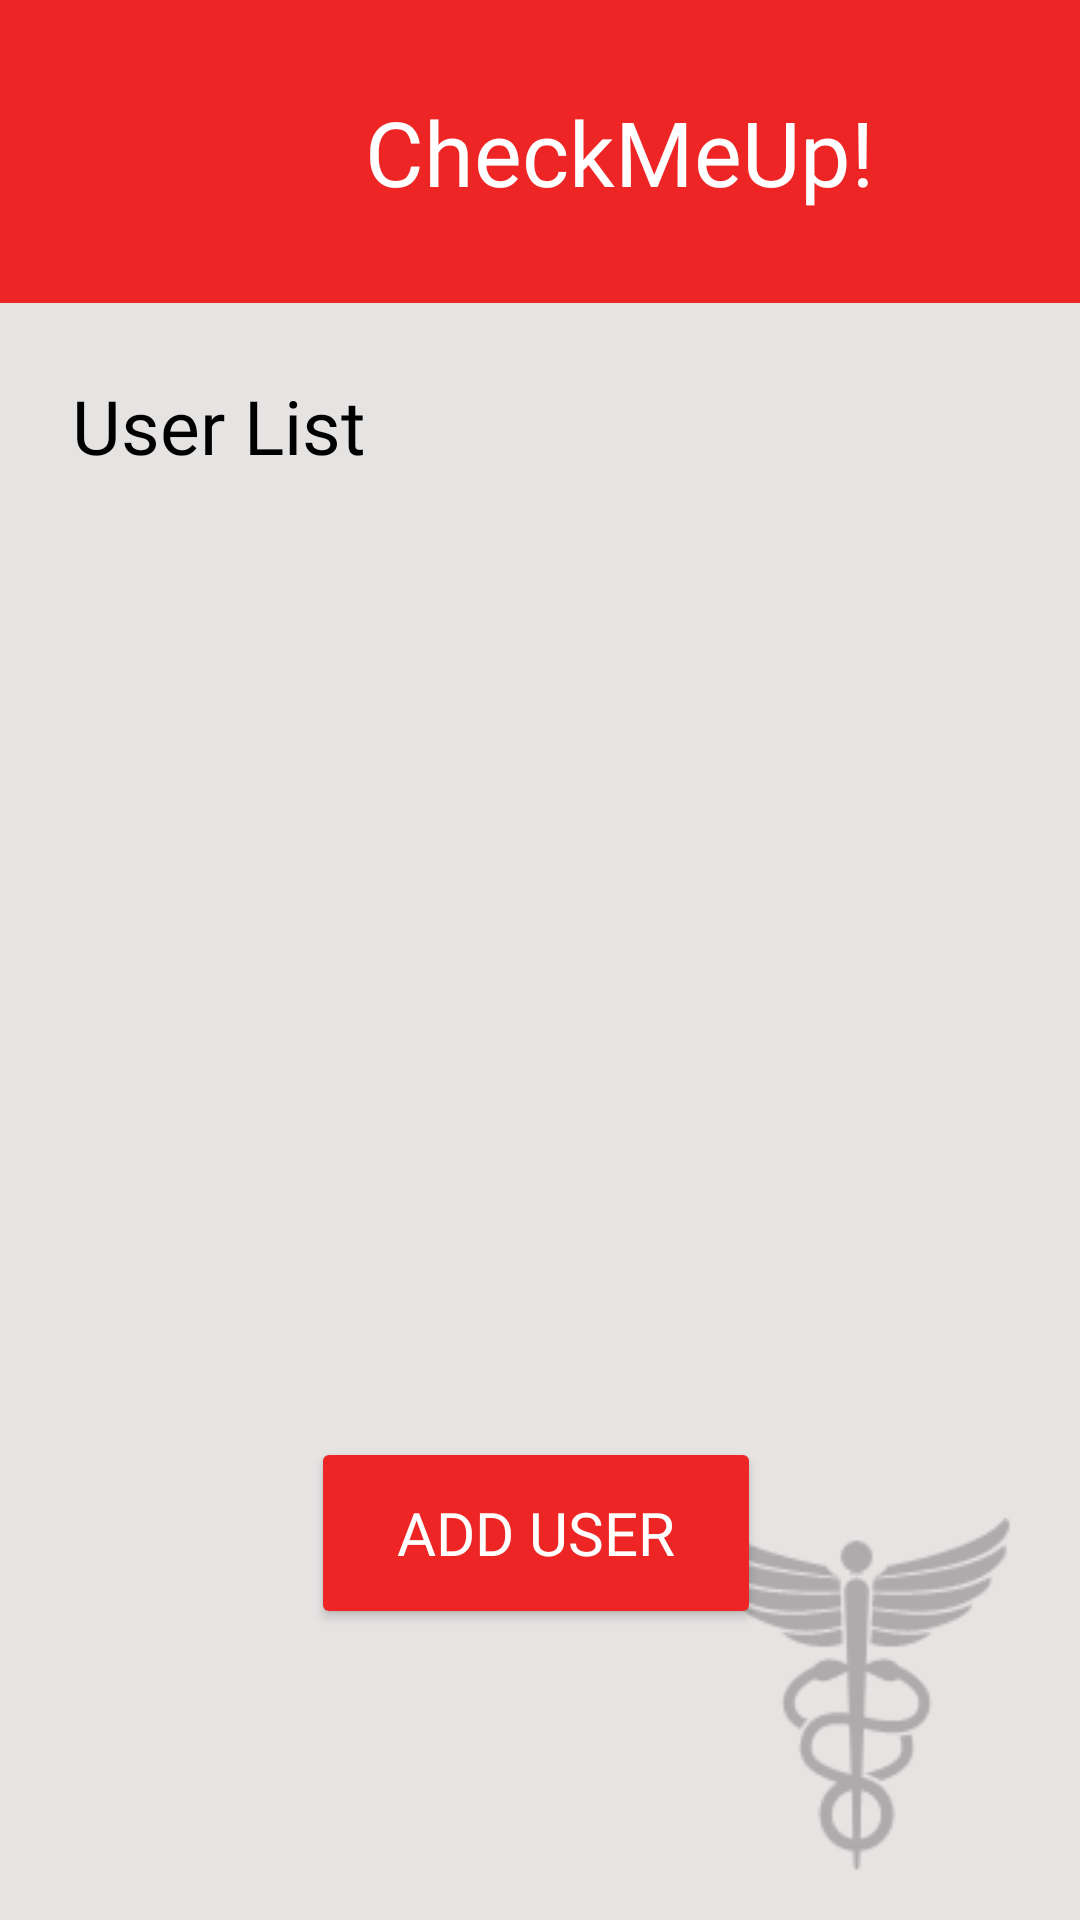

The Android layout XML behind this screen, and the referenced resources:
<!-- AndroidManifest.xml: application theme Theme.AppCompat.Light.NoActionBar -->
<!-- res/layout/activity_user_page.xml -->
<?xml version="1.0" encoding="utf-8"?>
<androidx.constraintlayout.widget.ConstraintLayout xmlns:android="http://schemas.android.com/apk/res/android"
    xmlns:app="http://schemas.android.com/apk/res-auto"
    xmlns:tools="http://schemas.android.com/tools"
    android:layout_width="match_parent"
    android:layout_height="match_parent"
    android:background="#E6E3E3"
    android:id="@+id/admin_user_page"
    tools:context=".user_page">

    <TextView
        android:id="@+id/textView3"
        android:layout_width="413dp"
        android:layout_height="101dp"
        android:background="#EE2525"
        android:fontFamily="@font/segoeui"
        android:gravity="center"
        android:text="@string/checkmeup"
        android:textColor="#FFFFFF"
        android:textSize="30sp"
        app:layout_constraintBottom_toBottomOf="parent"
        app:layout_constraintEnd_toEndOf="parent"
        app:layout_constraintHorizontal_bias="0.0"
        app:layout_constraintStart_toStartOf="parent"
        app:layout_constraintTop_toTopOf="parent"
        app:layout_constraintVertical_bias="0.0" />


    <TextView
        android:layout_width="wrap_content"
        android:layout_height="wrap_content"
        android:layout_marginStart="24dp"
        android:layout_marginTop="24dp"
        android:fontFamily="@font/segoeui"
        android:text="@string/user_list"
        android:textColor="@color/black"
        android:textSize="25sp"
        app:layout_constraintStart_toStartOf="parent"
        app:layout_constraintTop_toBottomOf="@+id/textView3" />

    <Button
        android:id="@+id/home_button"
        android:layout_width="29dp"
        android:layout_height="29dp"
        android:layout_marginStart="16dp"
        android:layout_marginBottom="16dp"
        android:background="@drawable/iconfinder_home_126572"
        android:contentDescription="@string/logo"
        app:layout_constraintBottom_toBottomOf="parent"
        app:layout_constraintStart_toStartOf="parent" />

    <ImageView
        android:id="@+id/imageView3"
        android:layout_width="116dp"
        android:layout_height="118dp"
        android:layout_marginEnd="16dp"
        android:layout_marginBottom="16dp"
        android:contentDescription="@string/logo"
        app:layout_constraintBottom_toBottomOf="parent"
        app:layout_constraintEnd_toEndOf="parent"
        app:srcCompat="@drawable/objects" />

    <Button
        android:id="@+id/add_user"
        android:layout_width="150dp"
        android:layout_height="64dp"
        android:backgroundTint="#EE2525"
        android:fontFamily="@font/segoeui"
        android:text="@string/add_user"
        android:textColor="@color/white"
        android:textSize="20sp"
        app:layout_constraintBottom_toBottomOf="parent"
        app:layout_constraintEnd_toEndOf="parent"
        app:layout_constraintHorizontal_bias="0.494"
        app:layout_constraintStart_toStartOf="parent"
        app:layout_constraintTop_toBottomOf="@+id/textView3"
        app:layout_constraintVertical_bias="0.796" />


</androidx.constraintlayout.widget.ConstraintLayout>
<!-- resources referenced by this layout -->
<resources>
  <color name="black">#FF000000</color>
  <color name="white">#FFFFFFFF</color>
  <!-- drawable objects: png bitmap (drawable, 4664 bytes) -->
  <string name="add_user">Add user</string>
  <string name="checkmeup">CheckMeUp!</string>
  <string name="logo">logo</string>
  <string name="user_list">User List</string>
</resources>
